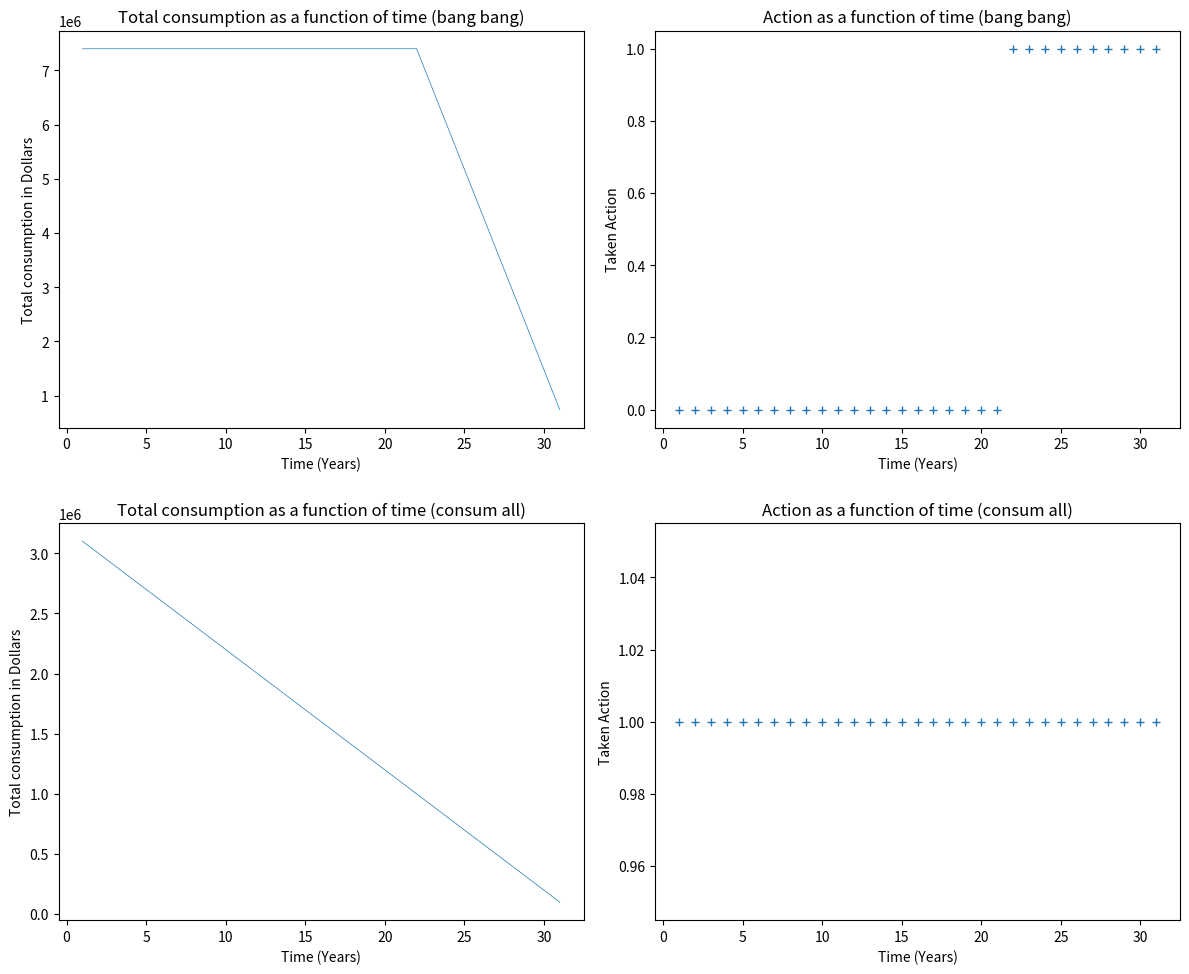

The script that saved this image:
import numpy as np
import matplotlib.pyplot as plt
def bang_bang(T: int, w: float):

    """

    Def: implement the bang bang controleur for the following plane equation ( Xt+1 = Xt + r * Xt(1-at))
    Input: maturity, return of the fund
    Output: array of action

    """
# Initialisation of the parameters

    # Initialisation of the actions matrix
    Actions = np.zeros(T + 1) # Bc time start at 0 
    Actions[-1] = 1 # We consumme all at the end (goal maximise the 
                  # consumption, and "a" is the action taken between 0 and 1 respectively consum non or all )

    # Initialisation of phi
    next_phi = 1 # at the end phi equal one bc we want to consumme all 
    previous_phi = None

    # Init of the counter for while 
    count = 2

# Bang Bang controler

    while count < T + 2:

        if next_phi < (1 / w):
            Actions[-count] = 1
            previous_phi = 1 + next_phi
       
        else: 
            Actions[-count] = 0
            previous_phi = (1 + w) * next_phi

        next_phi = previous_phi
        count += 1

    return Actions

# The choice of T impact the resulta of the taken action 

def plane_equation(Actions, w):

# Init of the parameter 
    
    #Init State 
    States = np.ones(len(Actions))
    States[0] = 1000000 # Init of the state at 1 000 000 $
    previous_state = States
    i = 0

    # Xt+1 = Xt + Xt * r * ( 1 - a )
    # Xt+2 = Xt+1 + Xt+1 * r * ( 1 - a )

    for i in range(0, len(Actions) - 1):
        States[i + 1] = States[i] + States[i] * w * (1 - Actions[i])
        i += 1

    return(States)



def total_consumptions(Actions: list, State: list, r: float, T: int):

    # R = sum (r * Xt * at)
    R = np.flip(np.cumsum(np.flip(State * Actions * r)))

    return(R)

def consum_all(T: int):
    """

    Def: implement a strategie which consist to consumm all at each time ( Xt+1 = Xt + r * Xt(1-at))
    Input: maturity
    Output: array of action

    """
# Initialisation of the parameters

    # Initialisation of the actions matrix
    Actions = np.ones(T + 1) # Bc time start at 0 

    return Actions

def main(T, w):
    bang_bang_actions = bang_bang(T, w)
    bang_bang_states = plane_equation(bang_bang_actions, w)
    bang_bang_returns = total_consumptions(bang_bang_actions, bang_bang_states, w, T)
    """print(f"Actions: {bang_bang_actions}")
    print(f"States: {bang_bang_states}")
    print(f"Returns: {bang_bang_returns}")"""
    consum_all_actions = consum_all(T)
    consum_all_states = plane_equation(consum_all_actions, w)
    consum_all_returns = total_consumptions(consum_all_actions, consum_all_states, w, T)
    
    T = np.array([t + 1 for t in range(0, T+1)])

    fig, ((ax1, ax2), (ax3, ax4)) = plt.subplots(2, 2, figsize=(12, 10))
    
    ax1.set_title("Total consumption as a function of time (bang bang)")
    ax1.set(xlabel = "Time (Years)", ylabel = "Total consumption in Dollars")
    ax1.plot(T, bang_bang_returns, '-', linewidth = 0.5)

    ax2.set_title("Action as a function of time (bang bang)")
    ax2.set(xlabel = "Time (Years)", ylabel = "Taken Action")
    ax2.plot(T, bang_bang_actions, '+', linewidth=0.5)

    ax3.set_title("Total consumption as a function of time (consum all)")
    ax3.set(xlabel = "Time (Years)", ylabel = "Total consumption in Dollars")
    ax3.plot(T, consum_all_returns, '-', linewidth = 0.5)

    ax4.set_title("Action as a function of time (consum all)")
    ax4.set(xlabel = "Time (Years)", ylabel = "Taken Action")
    ax4.plot(T, consum_all_actions, '+', linewidth = 0.5)

    plt.tight_layout()
    plt.show()
    return

main(30 ,0.1)
